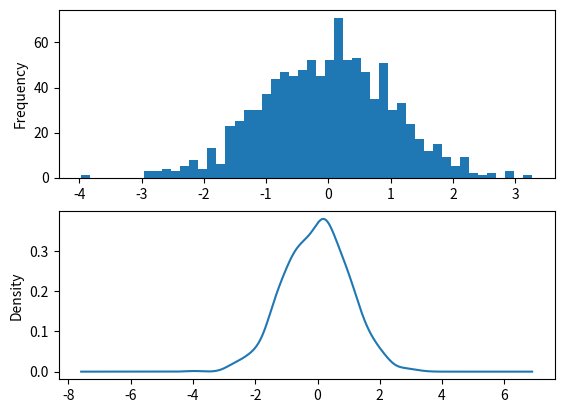

Source code (Python):
import numpy

from pandas import Series

import matplotlib.pyplot as plt

fig, axes = plt.subplots(2,1)

s = Series(numpy.random.standard_normal(1000))

s.plot(ax=axes[0], kind='hist', bins=50)

s.plot(ax=axes[1], kind='kde')

